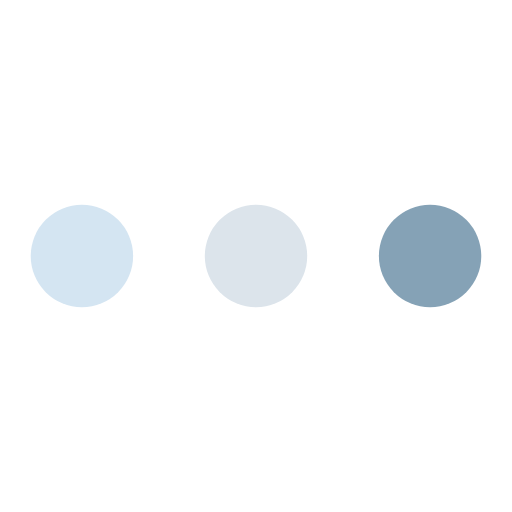
t = 0.00 s
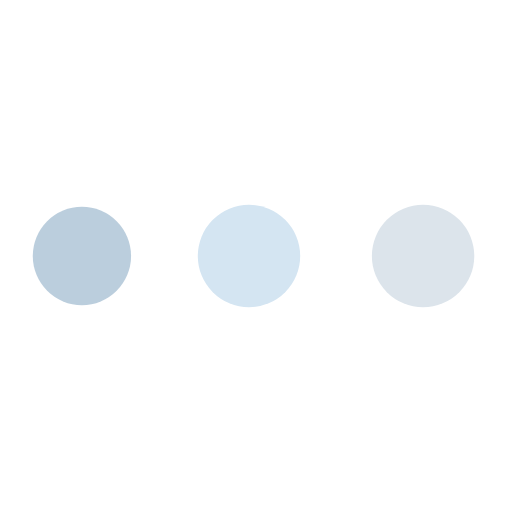
t = 0.46 s
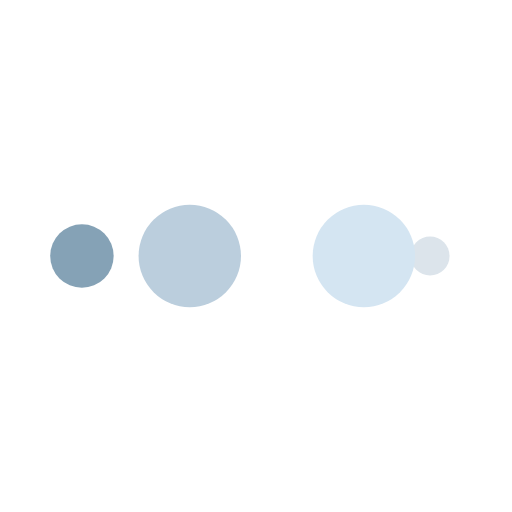
t = 0.76 s
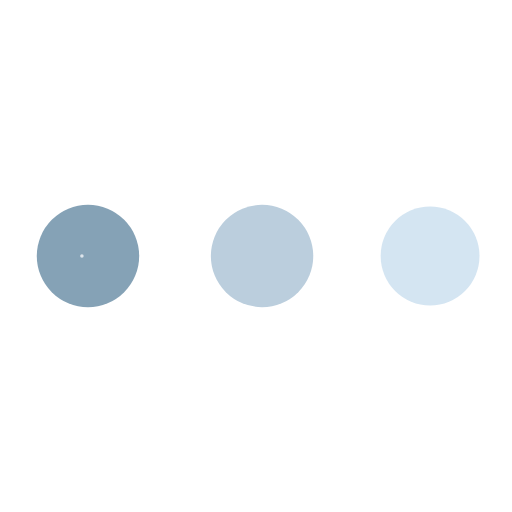
t = 1.22 s
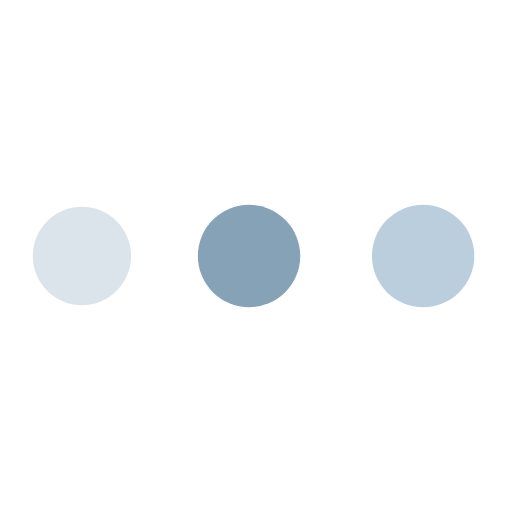
t = 1.68 s
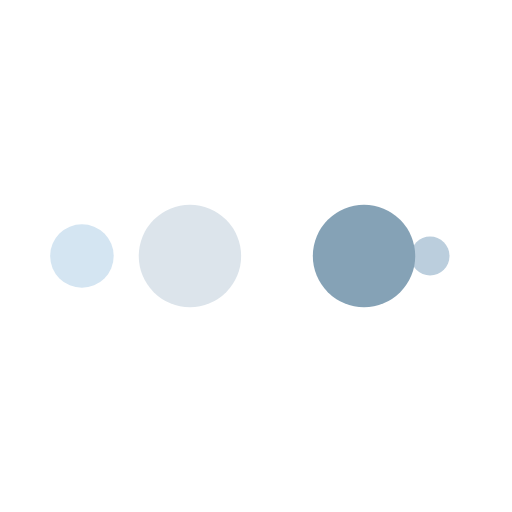
t = 1.98 s

The animated SVG that drew these frames (rendered in a browser with its animation timeline set to each time). Animation: 10 SMIL elements (animate=10); one cycle of 2.44 s, repeats indefinitely.

<?xml version="1.0" encoding="utf-8"?>
<svg xmlns="http://www.w3.org/2000/svg" xmlns:xlink="http://www.w3.org/1999/xlink" style="margin: auto; background: none; display: block; shape-rendering: auto;" width="141px" height="141px" viewBox="0 0 100 100" preserveAspectRatio="xMidYMid">
<circle cx="84" cy="50" r="0.659617" fill="#85a2b6">
    <animate attributeName="r" repeatCount="indefinite" dur="0.6097560975609756s" calcMode="spline" keyTimes="0;1" values="10;0" keySplines="0 0.5 0.5 1" begin="0s"></animate>
    <animate attributeName="fill" repeatCount="indefinite" dur="2.4390243902439024s" calcMode="discrete" keyTimes="0;0.25;0.5;0.75;1" values="#85a2b6;#dce4eb;#d4e5f2;#bbcedd;#85a2b6" begin="0s"></animate>
</circle><circle cx="81.7573" cy="50" r="10" fill="#85a2b6">
  <animate attributeName="r" repeatCount="indefinite" dur="2.4390243902439024s" calcMode="spline" keyTimes="0;0.25;0.5;0.75;1" values="0;0;10;10;10" keySplines="0 0.5 0.5 1;0 0.5 0.5 1;0 0.5 0.5 1;0 0.5 0.5 1" begin="0s"></animate>
  <animate attributeName="cx" repeatCount="indefinite" dur="2.4390243902439024s" calcMode="spline" keyTimes="0;0.25;0.5;0.75;1" values="16;16;16;50;84" keySplines="0 0.5 0.5 1;0 0.5 0.5 1;0 0.5 0.5 1;0 0.5 0.5 1" begin="0s"></animate>
</circle><circle cx="16" cy="50" r="0" fill="#bbcedd">
  <animate attributeName="r" repeatCount="indefinite" dur="2.4390243902439024s" calcMode="spline" keyTimes="0;0.25;0.5;0.75;1" values="0;0;10;10;10" keySplines="0 0.5 0.5 1;0 0.5 0.5 1;0 0.5 0.5 1;0 0.5 0.5 1" begin="-0.6097560975609756s"></animate>
  <animate attributeName="cx" repeatCount="indefinite" dur="2.4390243902439024s" calcMode="spline" keyTimes="0;0.25;0.5;0.75;1" values="16;16;16;50;84" keySplines="0 0.5 0.5 1;0 0.5 0.5 1;0 0.5 0.5 1;0 0.5 0.5 1" begin="-0.6097560975609756s"></animate>
</circle><circle cx="16" cy="50" r="9.34038" fill="#d4e5f2">
  <animate attributeName="r" repeatCount="indefinite" dur="2.4390243902439024s" calcMode="spline" keyTimes="0;0.25;0.5;0.75;1" values="0;0;10;10;10" keySplines="0 0.5 0.5 1;0 0.5 0.5 1;0 0.5 0.5 1;0 0.5 0.5 1" begin="-1.2195121951219512s"></animate>
  <animate attributeName="cx" repeatCount="indefinite" dur="2.4390243902439024s" calcMode="spline" keyTimes="0;0.25;0.5;0.75;1" values="16;16;16;50;84" keySplines="0 0.5 0.5 1;0 0.5 0.5 1;0 0.5 0.5 1;0 0.5 0.5 1" begin="-1.2195121951219512s"></animate>
</circle><circle cx="47.7573" cy="50" r="10" fill="#dce4eb">
  <animate attributeName="r" repeatCount="indefinite" dur="2.4390243902439024s" calcMode="spline" keyTimes="0;0.25;0.5;0.75;1" values="0;0;10;10;10" keySplines="0 0.5 0.5 1;0 0.5 0.5 1;0 0.5 0.5 1;0 0.5 0.5 1" begin="-1.829268292682927s"></animate>
  <animate attributeName="cx" repeatCount="indefinite" dur="2.4390243902439024s" calcMode="spline" keyTimes="0;0.25;0.5;0.75;1" values="16;16;16;50;84" keySplines="0 0.5 0.5 1;0 0.5 0.5 1;0 0.5 0.5 1;0 0.5 0.5 1" begin="-1.829268292682927s"></animate>
</circle>
<!-- [ldio] generated by https://loading.io/ --></svg>